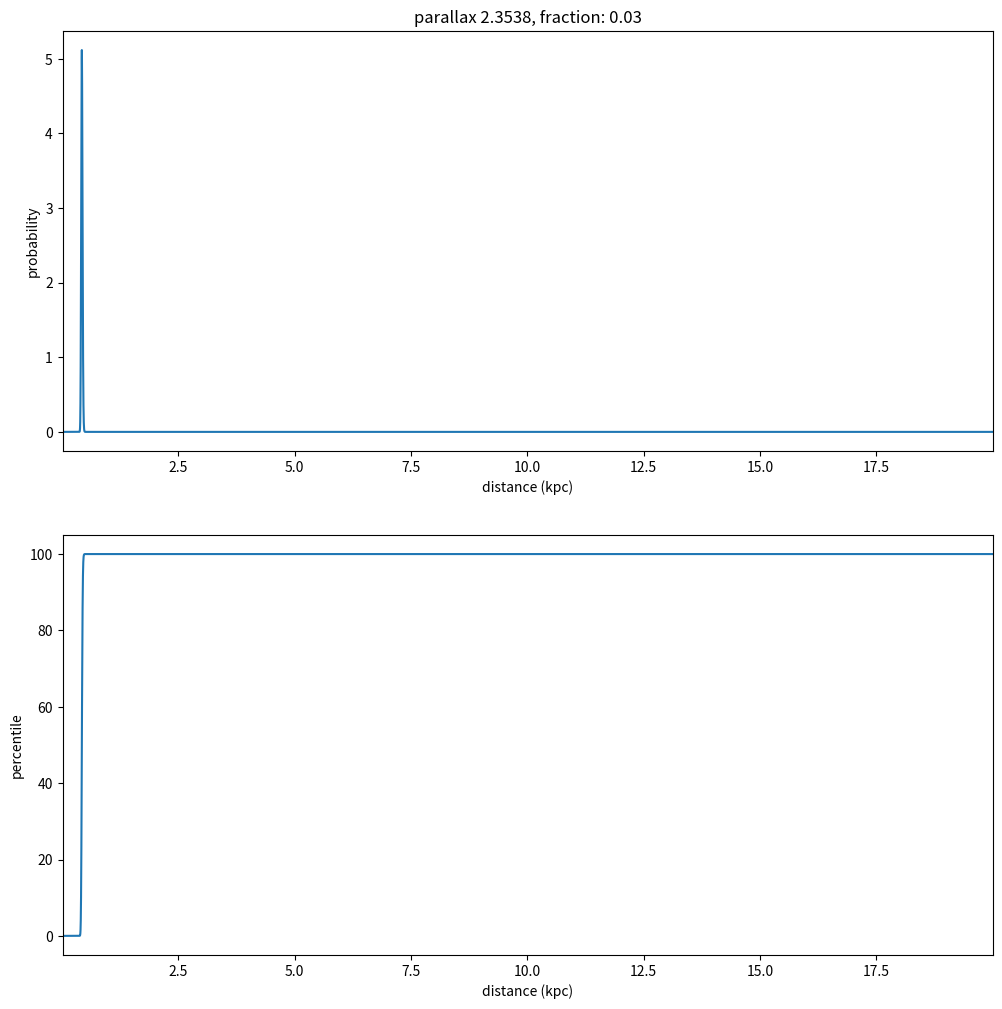

The matplotlib source for this figure:
from scipy.stats import norm
import numpy as np
import numpy.ma as ma
import matplotlib.pyplot as plt

def prob_parallax(parallax, parallax_error, distance_range):
    x = np.zeros(distance_range.size, dtype={'names':['dist', 'prob'], 'formats':['f4','f8']})
    for i, d in enumerate(distance_range):
        p = norm.pdf(parallax, loc=1.0/d, scale=parallax_error)
        x[i] = (d, p)
    return x


def cumulate(prob_value):
    cum_prob = np.empty(prob_value.size)
    cum = 0;
    for j, p in enumerate(prob_value):
        cum = cum + p
        cum_prob[j] = cum
    return (cum_prob/np.sum(prob_value))*100.0


def find_nearest(array, value):
    idx = (np.abs(array-value)).argmin()
    return idx

# distance from 0 to 5 kpc
# providing the parallax_error and for each distance r

# mas
parallax = 2.3537642724378127
parallax_error = 0.07797686605256408
f = parallax_error/parallax
# pc
distance = np.arange(0.01, 20.0, 0.001)

probability = prob_parallax(parallax, parallax_error, distance)
dist_m = probability['dist']

cum_prob = cumulate(probability['prob'])
ind_25 = find_nearest(cum_prob, 25.0)
ind_50 = find_nearest(cum_prob, 50.0)
ind_75 = find_nearest(cum_prob, 75.0)
print('distance: {:.3f} kpc [{:.3f},{:.3f}]'.format(dist_m[ind_50], dist_m[ind_25]-dist_m[ind_50], dist_m[ind_75]-dist_m[ind_50]));

fig = plt.figure(figsize=(12, 12))
ax1 = fig.add_subplot(211)
ax1.set_title('parallax {:.4f}, fraction: {:.2f}'.format(parallax, f))
ax1.set_xlabel('distance (kpc)')
ax1.set_ylabel('probability')
ax1.set_xlim(dist_m[0], dist_m[-1])
ax1.plot(dist_m, probability['prob'])

ax2 = fig.add_subplot(212)
ax2.set_xlabel('distance (kpc)')
ax2.set_ylabel('percentile')
ax2.set_xlim(dist_m[0], dist_m[-1])
ax2.plot(dist_m, cum_prob)
plt.show()



